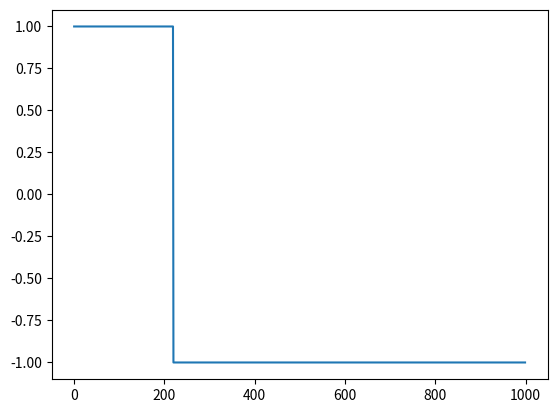

The script that saved this image:
# -*- coding: utf-8 -*-
"""
Created on Wed Aug 22 19:58:09 2018
TP1
Procesamiento Digital de Señales
[redacted]
UTN FRBA 2018
"""
#%%  Importacion de librerias
import numpy as np
import matplotlib as mpl
import matplotlib.pyplot as plt

#%%  Funciones requeridas
def generador_senoidal (fs, f0, N, a0=1, p0=0):
    """   
    brief:  Generador de señales senoidal, con argumentos
    
    fs:     frecuencia de muestreo de la señal [Hz]
    N:      cantidad de muestras de la señal a generar
    f0:     frecuencia de la senoidal [Hz]
    a0:     amplitud pico de la señal [V]
    p0:     fase de la señal sinusoidal [rad]
    
    como resultado la señal devuelve:
    
    signal: senoidal evaluada en cada instante 
    tt:     base de tiempo de la señal
    """    
    
    # vector de tiempos
    tt = np.linspace(0, (N-1)/fs, N)
    signal = a0*np.sin(2*np.pi*f0*tt + p0)
    
    return tt, signal

def generador_ruido (fs, N, mean, variance):
    """ 
    
    brief:  Generador de ruido, con argumentos
    
    fs:     frecuencia de muestreo de la señal [Hz]
    N:      cantidad de muestras de la señal a generar
    u:      media
    v:      varianza
    
    como resultado la señal devuelve:
    
    signal: ruido con valor medio u y varianza v 
    tt:     base de tiempo de la señal
    """
    # vector de tiempos
    tt = np.linspace(0, (N-1)/fs, N)
    signal = np.random.normal(mean, np.sqrt(variance), N)  #normal recibe el desvio, no la varianza
    
    return tt, signal     

def generador_cuadrada (a0, N, d):
    
    signal = np.concatenate((a0*np.ones(int(np.round(N*d))),-a0*np.ones(int(np.round(N*(1-d))))))
    return signal

def generador_triangular (amin, amax, N, d, fs):
    
    tt = np.linspace(0, (N-1)/fs, N)
    Nsim = int(np.round(N*d))
    
    a = amin + (amax - amin)*tt[0:Nsim]/tt[Nsim]
    b = (amin-amax)*tt[Nsim:N]/(tt[N-1] - tt[Nsim]) + amax - (amin-amax)*tt[Nsim]/(tt[N-1] - tt[Nsim])
    
    signal = np.concatenate((a,b))
    return tt, signal
             
    
    
    signal = np.concatenate((a0*np.ones(int(np.round(N*d))),-a0*np.ones(int(np.round(N*(1-d))))))
    return signal
#%%  Testbench de senoidales    
def testbench_senoidal ():
    
    N  = 1000 # muestras
    fs = 1000 # Hz

    ##################
    # a.1) Senoidal #
    #################
    
    a0 = 1 # Volts
    p0 = 0 # radianes
    f0 = 10  # Hz

    tiempo, señal = generador_senoidal(fs, f0, N, a0, p0)
    grafico = plt.plot(tiempo, señal, label = str(f0) + " Hz" )
    
    ##################
    # a.2) Senoidal #
    #################
    
    a0 = 1 # Volts
    p0 = 0 # radianes
    f0 = fs/2   # Hz
    
    tiempo, señal = generador_senoidal(fs, f0, N, a0, p0)
    plt.plot(tiempo, señal, label = str(f0) + " Hz" )
    
    ##################
    # a.3) Senoidal #
    #################
    
    a0 = 1       # Volts
    p0 = np.pi/2 # radianes
    f0 = fs/2    # Hz

    tiempo, señal = generador_senoidal(fs, f0, N, a0, p0)
    plt.plot(tiempo, señal, label = str(f0) + " Hz" )
    
    # Label del ploteo   
    plt.title('Señal: senoidal')
    plt.xlabel('Tiempo [segundos]')
    plt.ylabel('Amplitud [V]')
    plt.xlim((-0.05,1.05))
    plt.ylim((-1.1,1.1))
    # Escribo la leyenda
    axes_hdl = plt.gca()    # Tomo el objeto axes (Lugar donde se grafica)
    axes_hdl.legend(loc='upper right')

#%%  Testbench de ruido

def testbench_ruido():
    
    N  = 1000 # muestras
    fs = 1000 # Hz
    
    mean = 0
    variance = 1
    
    tiempo, señal = generador_ruido(fs, N, mean, variance)
    grafico = plt.plot(tiempo, señal, label = '$\sigma^2$ = ' + str(variance) + ' - $\hat{{\sigma}}^2$ :{0:.3f}'.format(np.var(señal)))
    
    
    # Label del ploteo   
    plt.title('Señal: ruido gaussiano')
    plt.xlabel('Tiempo [segundos]')
    plt.ylabel('Amplitud [V]')
    # Escribo la leyenda
    axes_hdl = plt.gca()    # Tomo el objeto axes (Lugar donde se grafica)
    axes_hdl.legend(loc='upper right')

#%%  Testbench cuadrada

def testbench_cuadrada():
    
    N = 1000
    d = 0.22
    plt.plot(generador_cuadrada(1,N,d))
    
#%%  Testbench de triangular

def testbench_triangular():
    
    N  = 1000 # muestras
    fs = 1000 # Hz
    
    amin = -3
    amax = 1
    d = 0.2
    
    tiempo, señal = generador_triangular(amin, amax, N, d, fs)
    plt.plot(tiempo, señal)
    
    # Label del ploteo   
    plt.title('Señal: triangular')
    plt.xlabel('Tiempo [segundos]')
    plt.ylabel('Amplitud [V]')
    plt.xlim((-0.05,1.05))
    plt.ylim((1.05*amin,1.05*amax))

    
#%%  Seleccione el testbench que se quiere probar
#testbench_senoidal()
#testbench_ruido()
testbench_cuadrada()
#testbench_triangular()
